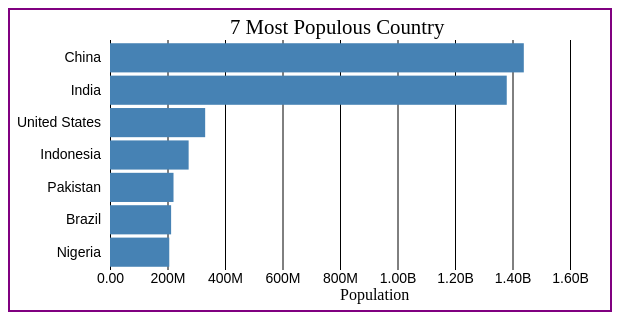
D3 v6 page, settled after 360 driven frames (6 s of simulated time); the page loaded 1 data file(s).


// ── app.js
let width = 600;
let height = 300;

let svg = d3.select("svg");
svg.attr('width', width);
svg.attr('height', height);

d3.csv("data.csv").then(data => {
    // convert the data type
    data.forEach(d => {
        d.population = +d.population;
    });
    
    // Function that return values
    const xValue = d => d.population;
    const yValue = d => d.country;
    const margin = { top: 30, right: 40, bottom:40, left:100}
    const innerWidth = width - margin.left - margin.right;
    const innerHeight = height - margin.bottom - margin.top;

    // Create x scale
    const xScale = d3.scaleLinear()
        .domain([0, d3.max(data, xValue)])
        .range([0, innerWidth])
        .nice();

    // Create yscale
    const yScale = d3.scaleBand()
        .domain(data.map(yValue))
        .range([0, innerHeight])
        .padding(0.1);
    
    // Create a grouping
    const g = svg.append('g')
        .attr('transform', `translate(${margin.left},${margin.top})`);

    // Create custom format for x axis
    const xAxisTickFormat = number =>
        d3.format('.3s')(number)
            .replace('G', 'B');

    // Put the axis on x
    const xAxis = d3.axisBottom(xScale)
        .tickFormat(xAxisTickFormat)
        .tickSize(-innerHeight)

    const xAxisG = g.append('g').call(xAxis)
        .attr('transform', `translate(0,${innerHeight})`)
        
    xAxisG.selectAll('.domain').remove()

    // Put the axis on y
    const yAxis = d3.axisLeft(yScale)

    const yAxisg = g.append('g').call(yAxis)
        
    yAxisg.selectAll('.domain, .tick line').remove();
        
    // Add Title
    g.append('text')
        .text('7 Most Populous Country')
        .attr('y', -6)
        .attr('x', 120)
        .style('font-size', '1.3em')

    // Add x Label
    g.append('text')
        .text('Population')
        .attr('y', innerHeight + 30)
        .attr('x', innerWidth/2)
        .style('font-size', '1em')

    // combine everything above
    // create rectangle by creating new elements
    g.selectAll('rect').data(data)
        .enter().append('rect')
            .attr('y', d => yScale(yValue(d)))
            .attr('width', d => xScale(xValue(d)))
            .attr('height', yScale.bandwidth());
})

### data: data.csv
country, population
China, 1439323776
India, 1380004385
United States, 331002651
Indonesia, 273523615
Pakistan, 220892340
Brazil, 212559417
Nigeria, 206139589